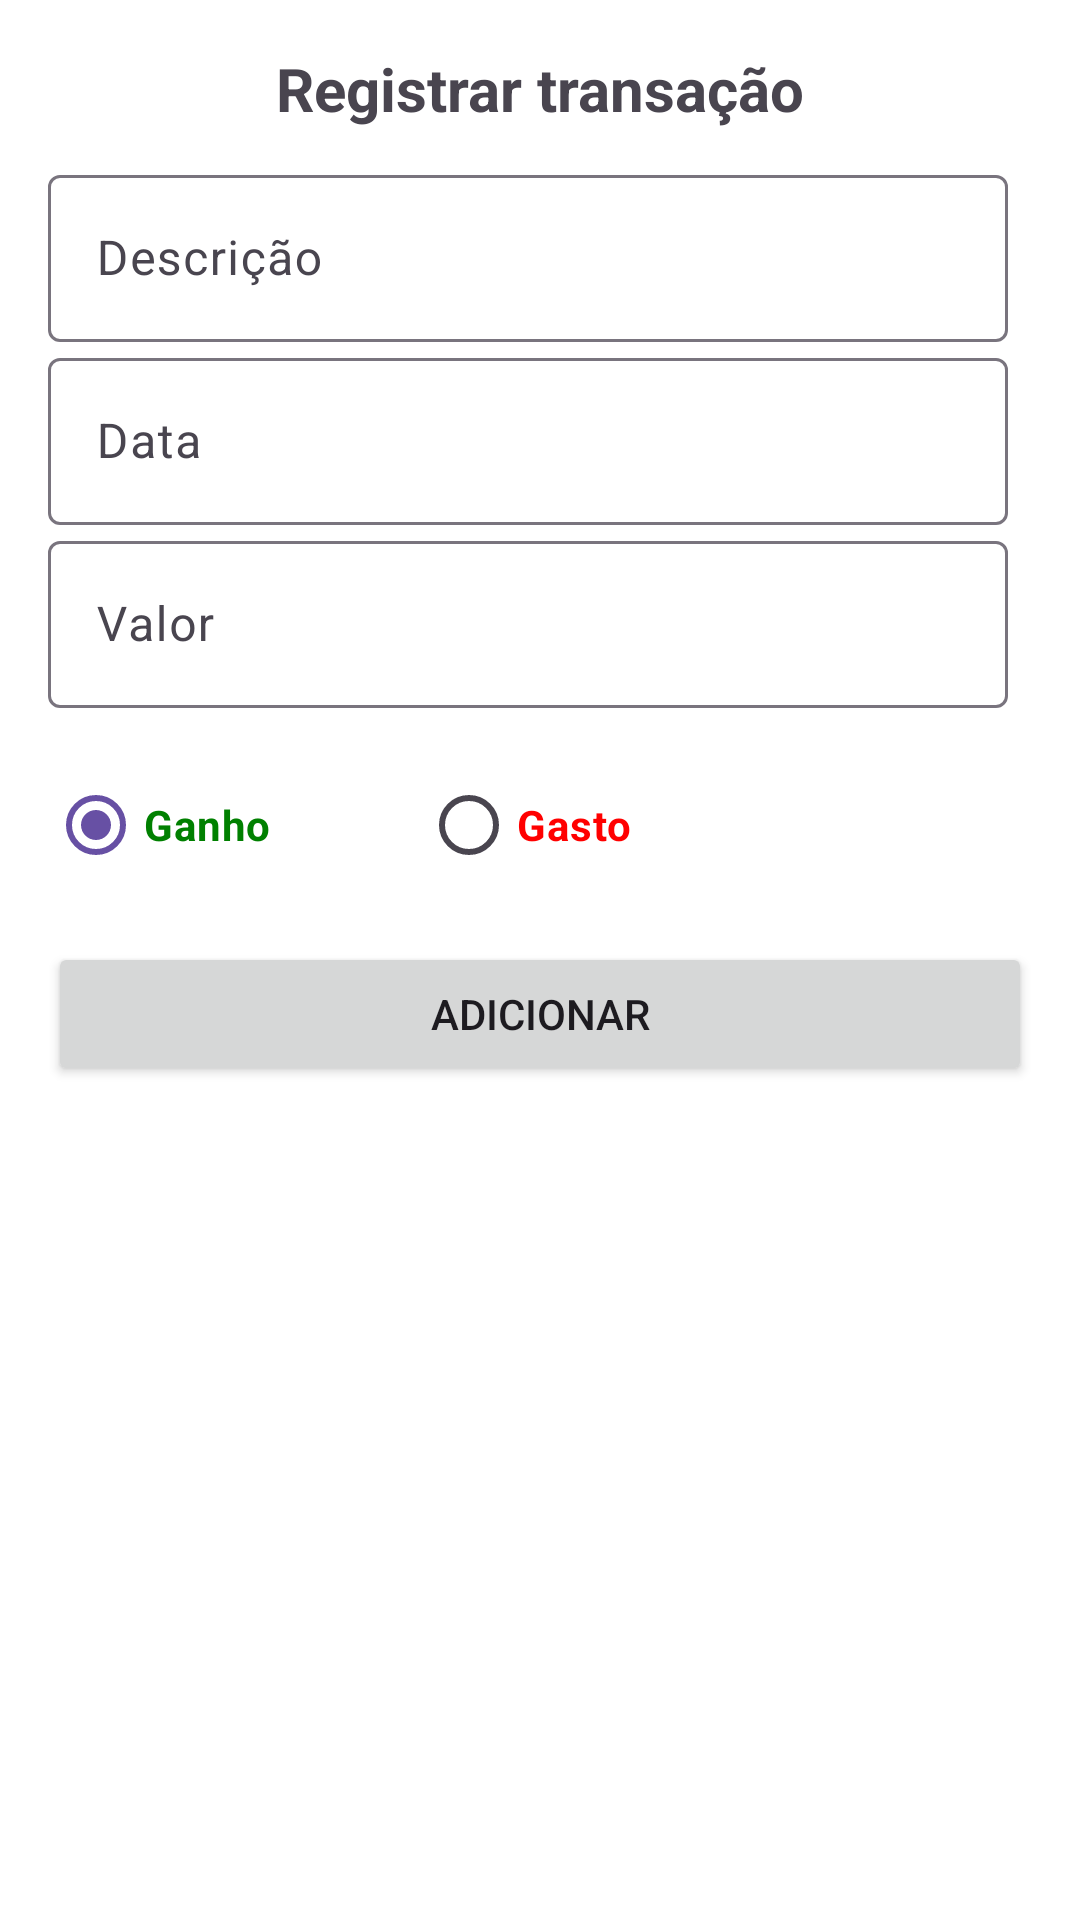

Android layout source for this screen:
<!-- AndroidManifest.xml: application theme Theme.Financaemfocoapp -->
<!-- res/layout/fragment_despesas_dialog.xml -->
<LinearLayout xmlns:android="http://schemas.android.com/apk/res/android"
    android:layout_width="match_parent"
    android:layout_height="500dp"
    android:orientation="vertical"
    android:padding="16dp">

    <TextView
        android:layout_width="match_parent"
        android:layout_height="wrap_content"
        android:text="Registrar transação"
        android:textAlignment="center"
        android:textSize="20dp"
        android:textStyle="bold" />

    <com.google.android.material.textfield.TextInputLayout
        android:layout_width="match_parent"
        android:layout_height="wrap_content"
        android:layout_marginTop="10dp">

        <EditText
            android:id="@+id/editTextDescricao"
            android:layout_width="320dp"
            android:layout_height="wrap_content"
            android:hint="Descrição"
            android:inputType="text"
            android:singleLine="true" />

    </com.google.android.material.textfield.TextInputLayout>

    <com.google.android.material.textfield.TextInputLayout
        android:layout_width="match_parent"
        android:layout_height="wrap_content">

        <EditText
            android:id="@+id/editTextData"
            android:layout_width="320dp"
            android:layout_height="wrap_content"
            android:hint="Data"
            android:inputType="date" />

    </com.google.android.material.textfield.TextInputLayout>

    <com.google.android.material.textfield.TextInputLayout
        android:layout_width="match_parent"
        android:layout_height="wrap_content">

        <EditText
            android:id="@+id/editTextValor"
            android:layout_width="320dp"
            android:layout_height="wrap_content"
            android:hint="Valor"
            android:inputType="numberDecimal"
            android:singleLine="true" />

    </com.google.android.material.textfield.TextInputLayout>

    <RadioGroup
        android:id="@+id/radioGroupTipo"
        android:layout_width="match_parent"
        android:layout_height="wrap_content"
        android:layout_marginTop="15dp"
        android:orientation="horizontal">

        <RadioButton
            android:id="@+id/radioButtonGasto"
            android:layout_width="wrap_content"
            android:layout_height="wrap_content"
            android:checked="true"
            android:text="Ganho"
            android:textColor="#008000"
            android:textStyle="bold" />

        <RadioButton
            android:id="@+id/radioButtonGanho"
            android:layout_width="wrap_content"
            android:layout_height="wrap_content"
            android:layout_marginLeft="50dp"
            android:text="Gasto"
            android:textColor="#FF0000"
            android:textStyle="bold" />
    </RadioGroup>

    <Button
        android:id="@+id/botaoAdicionar"
        android:layout_width="match_parent"
        android:layout_height="wrap_content"
        android:layout_marginTop="15dp"
        android:text="Adicionar" />

    <ProgressBar
        android:id="@+id/progressBar"
        style="?android:attr/progressBarStyle"
        android:layout_width="match_parent"
        android:layout_height="wrap_content"
        android:visibility="gone" />

</LinearLayout>
<!-- resources referenced by this layout -->
<resources>
  <style name="Theme.Financaemfocoapp" parent="Base.Theme.Financaemfocoapp" />
  <style name="Base.Theme.Financaemfocoapp" parent="Theme.Material3.DayNight.NoActionBar">
          
          
          <item name="android:windowBackground">#FFFFFF</item>
      </style>
</resources>
